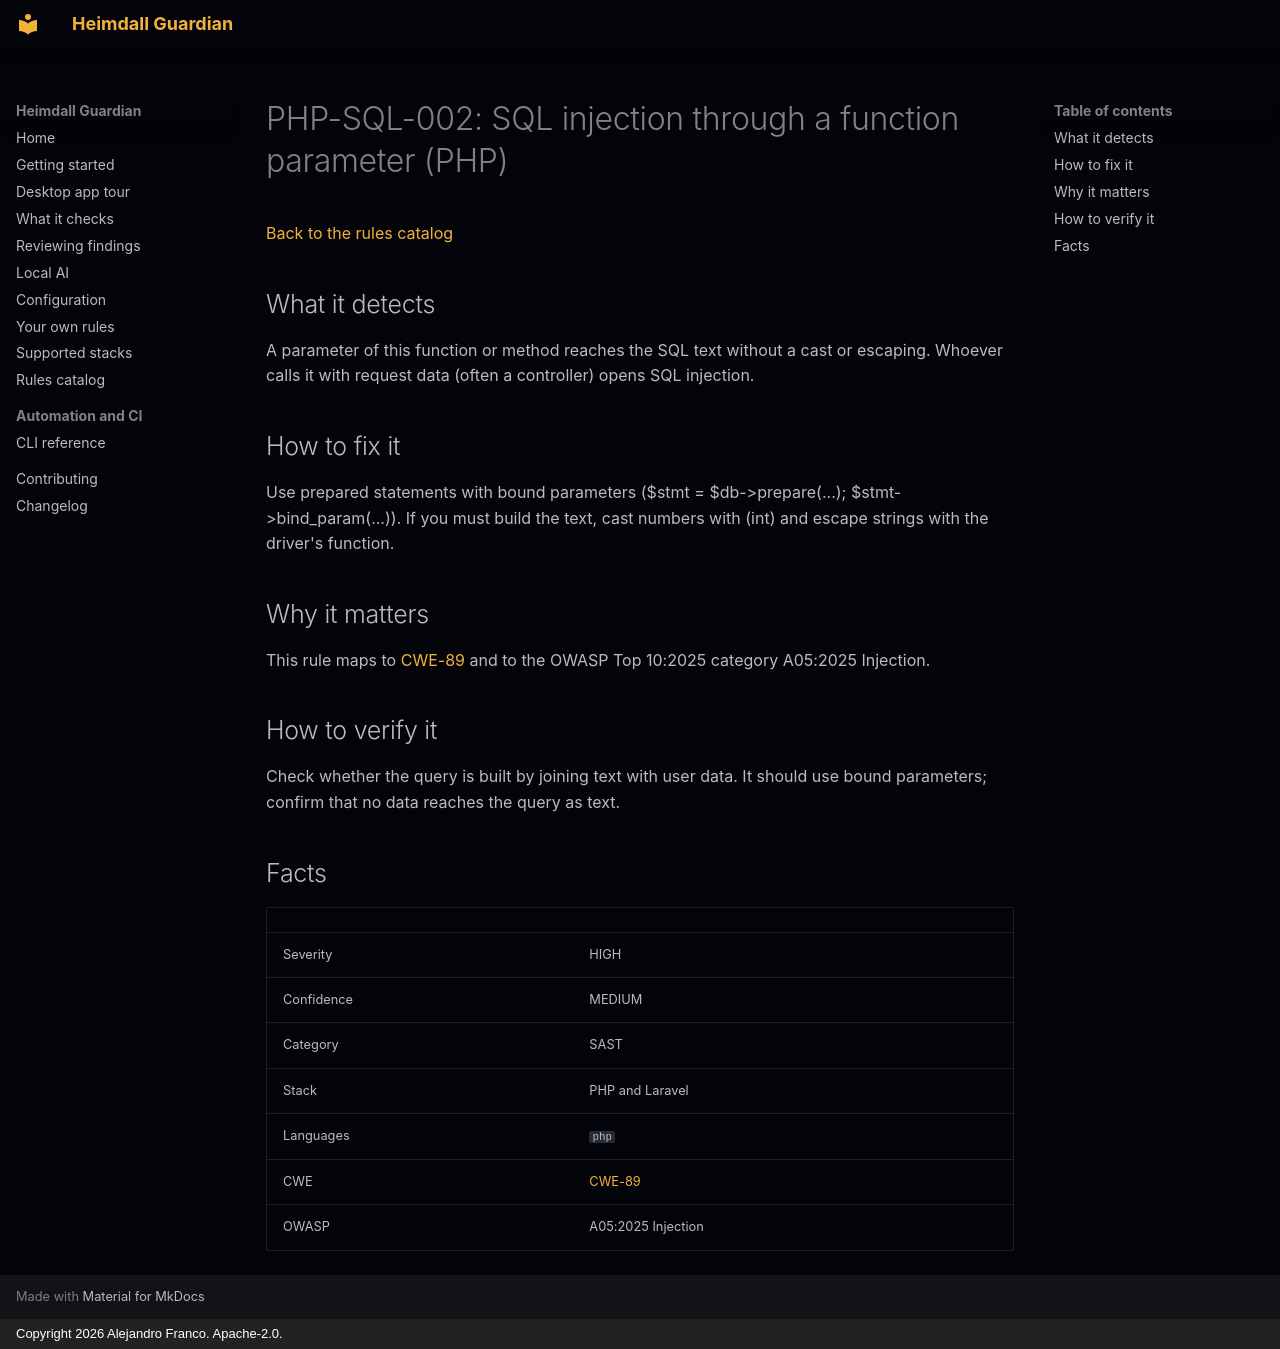

repository: jafrancov/heimdall-guardian · page: rules/PHP-SQL-002/index.html · generator: mkdocs · copyright: Copyright 2026 Alejandro Franco. Apache-2.0.

# PHP-SQL-002: SQL injection through a function parameter (PHP)

[Back to the rules catalog](index.md)

## What it detects

A parameter of this function or method reaches the SQL text without a cast or escaping. Whoever calls it with request data (often a controller) opens SQL injection.

## How to fix it

Use prepared statements with bound parameters ($stmt = $db-&gt;prepare(...); $stmt-&gt;bind_param(...)). If you must build the text, cast numbers with (int) and escape strings with the driver's function.

## Why it matters

This rule maps to [CWE-89](https://cwe.mitre.org/data/definitions/89.html) and to the OWASP Top 10:2025 category A05:2025 Injection.

## How to verify it

Check whether the query is built by joining text with user data. It should use bound parameters; confirm that no data reaches the query as text.

## Facts

| | |
|---|---|
| Severity | HIGH |
| Confidence | MEDIUM |
| Category | SAST |
| Stack | PHP and Laravel |
| Languages | `php` |
| CWE | [CWE-89](https://cwe.mitre.org/data/definitions/89.html) |
| OWASP | A05:2025 Injection |
